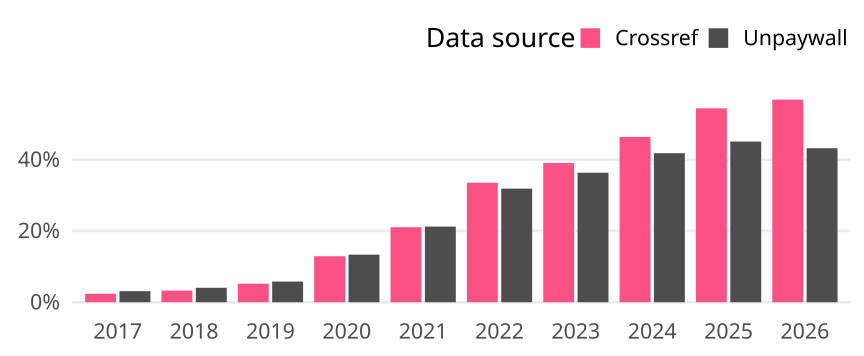

The data file committed next to this chart (first rows):
cr_year, cat, article_total, name, oa_articles, oa_share
2017, Global, 24710, Crossref, 588, 0.0238
2017, Global, 24710, Unpaywall, 768, 0.03108
2018, Global, 25747, Crossref, 840, 0.03263
2018, Global, 25747, Unpaywall, 1045, 0.04059
2019, Global, 25754, Crossref, 1343, 0.05215
2019, Global, 25754, Unpaywall, 1495, 0.05805
2020, Global, 27562, Crossref, 3557, 0.1291
2020, Global, 27562, Unpaywall, 3680, 0.1335
2021, Global, 26458, Crossref, 5566, 0.2104
2021, Global, 26458, Unpaywall, 5618, 0.2123
2022, Global, 24110, Crossref, 8086, 0.3354
2022, Global, 24110, Unpaywall, 7685, 0.3187
2023, Global, 24326, Crossref, 9505, 0.3907
2023, Global, 24326, Unpaywall, 8838, 0.3633
2024, Global, 21895, Crossref, 10154, 0.4638
2024, Global, 21895, Unpaywall, 9153, 0.418
2025, Global, 23172, Crossref, 12606, 0.544
2025, Global, 23172, Unpaywall, 10446, 0.4508
2026, Global, 3168, Crossref, 1801, 0.5685
2026, Global, 3168, Unpaywall, 1369, 0.4321
